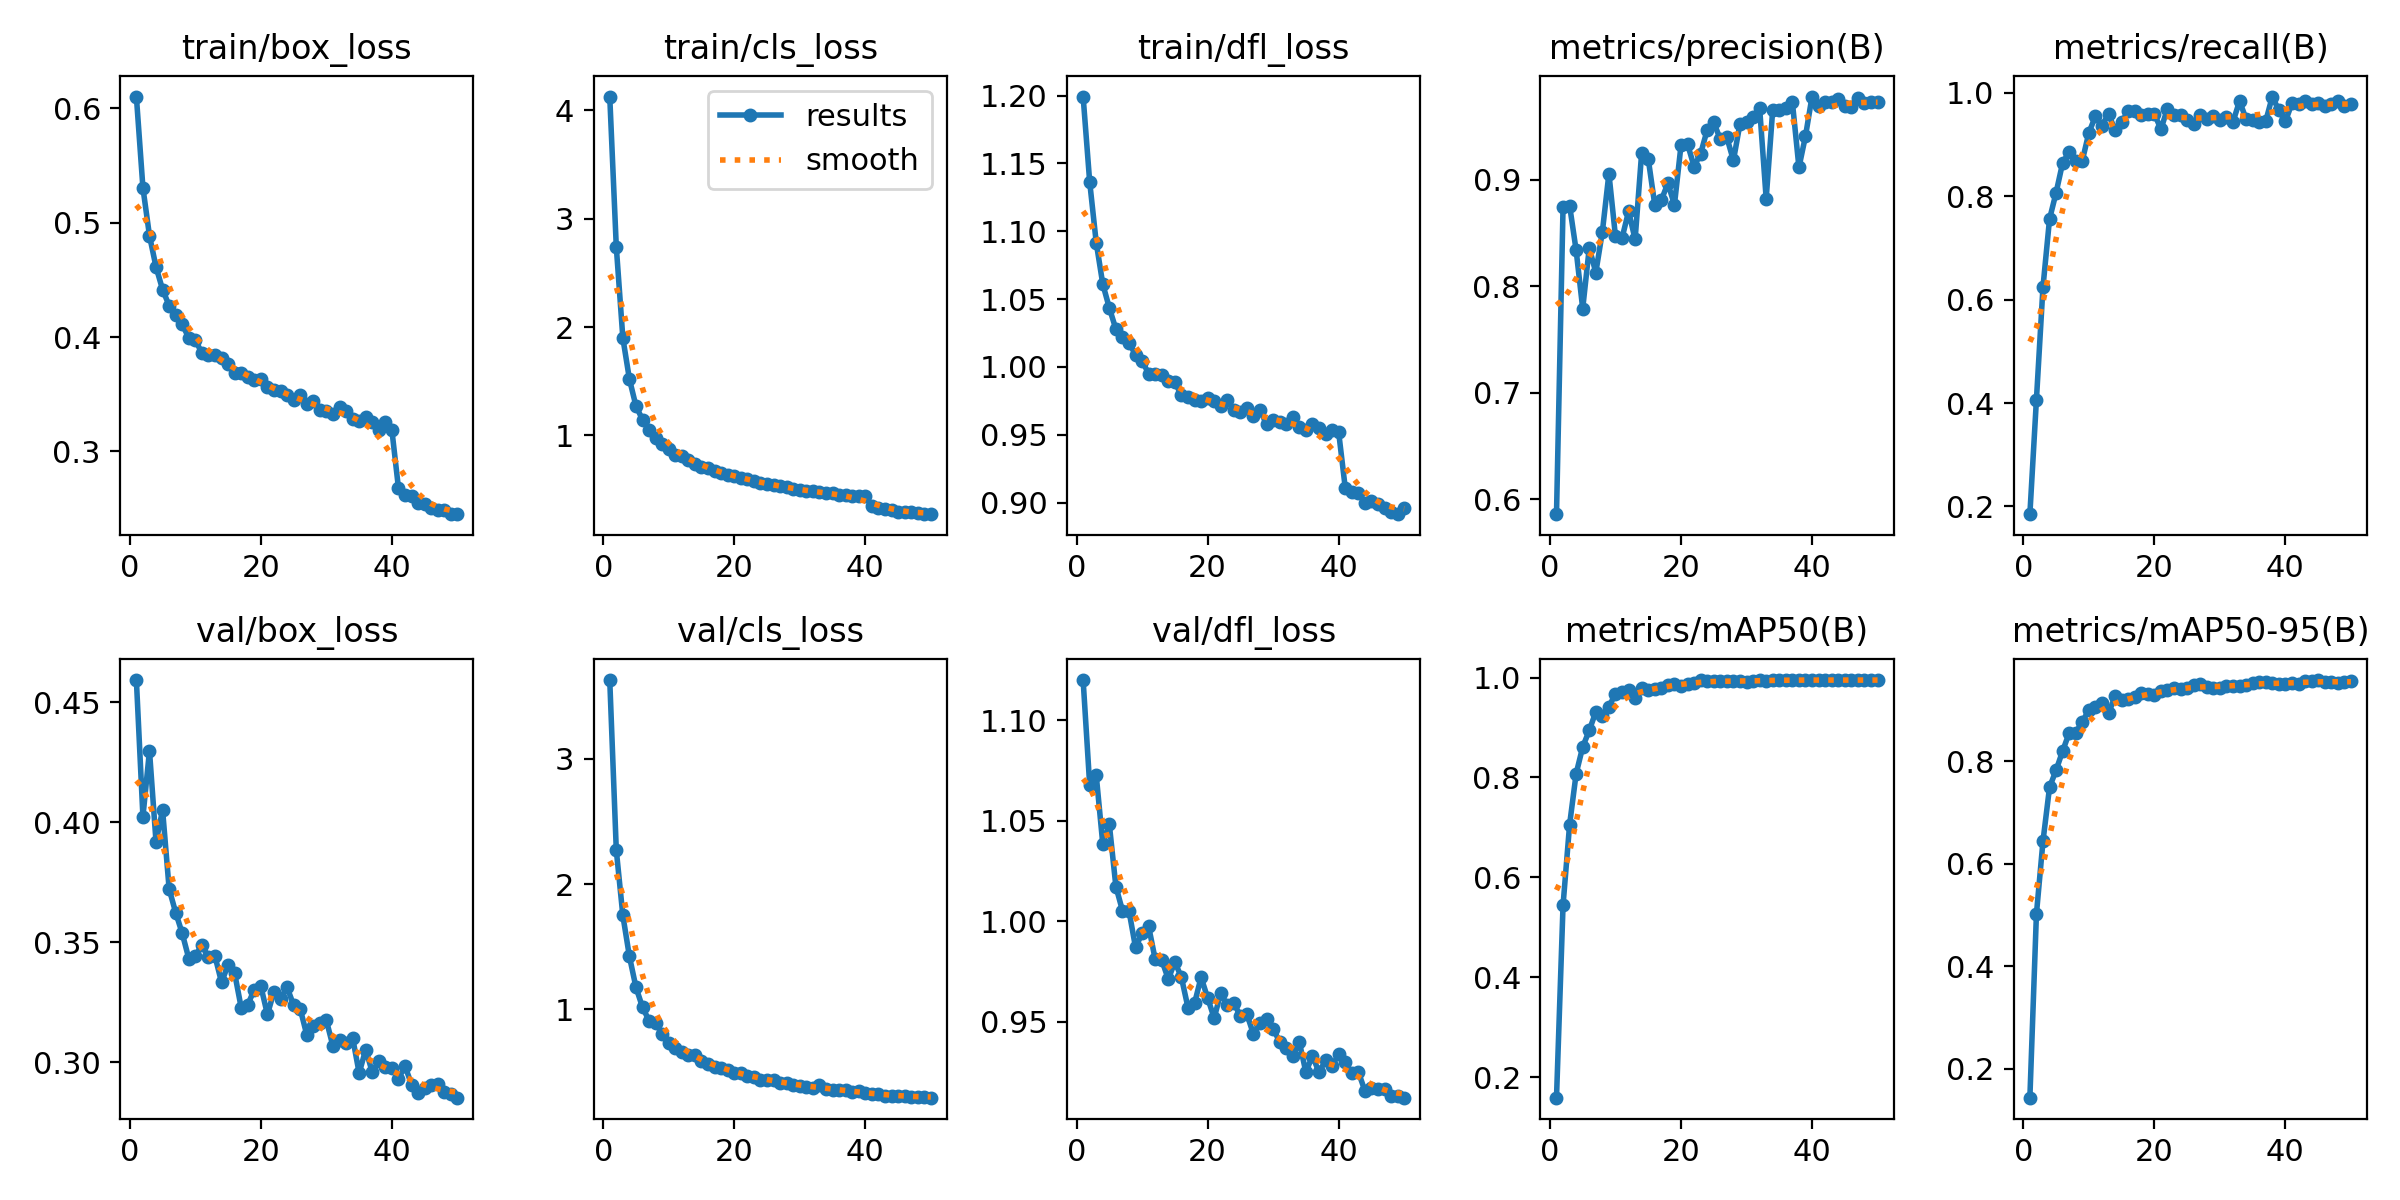

Values plotted in this chart, from the file beside it:
epoch, time, train/box_loss, train/cls_loss, train/dfl_loss, metrics/precision(B), metrics/recall(B), metrics/mAP50(B), metrics/mAP50-95(B), val/box_loss, val/cls_loss, val/dfl_loss, lr/pg0, lr/pg1, lr/pg2
1, 1538, 0.6102, 4.127, 1.199, 0.586, 0.1851, 0.1588, 0.1438, 0.4593, 3.631, 1.12, 5.3489e-05, 5.3489e-05, 5.3489e-05
2, 2853, 0.5305, 2.739, 1.136, 0.8747, 0.4068, 0.5443, 0.5021, 0.4024, 2.271, 1.068, 0.000105, 0.000105, 0.000105
3, 4167, 0.4886, 1.899, 1.092, 0.876, 0.6243, 0.7056, 0.6441, 0.4299, 1.749, 1.073, 0.0001545, 0.0001545, 0.0001545
4, 5525, 0.4612, 1.521, 1.061, 0.8338, 0.7559, 0.8077, 0.7492, 0.3918, 1.423, 1.038, 0.0001514, 0.0001514, 0.0001514
5, 6846, 0.4415, 1.272, 1.043, 0.7791, 0.8069, 0.861, 0.7826, 0.4052, 1.176, 1.048, 0.0001482, 0.0001482, 0.0001482
6, 8133, 0.4275, 1.146, 1.028, 0.8361, 0.8646, 0.8941, 0.8201, 0.3723, 1.016, 1.017, 0.0001451, 0.0001451, 0.0001451
7, 9355, 0.4191, 1.05, 1.022, 0.813, 0.8858, 0.9312, 0.8554, 0.3624, 0.909, 1.005, 0.0001419, 0.0001419, 0.0001419
8, 10570, 0.411, 0.9811, 1.018, 0.8513, 0.8686, 0.9225, 0.8556, 0.3537, 0.8927, 1.005, 0.0001387, 0.0001387, 0.0001387
9, 11790, 0.3993, 0.9205, 1.009, 0.9059, 0.8689, 0.942, 0.8774, 0.3432, 0.8024, 0.9869, 0.0001355, 0.0001355, 0.0001355
10, 13019, 0.3972, 0.8739, 1.004, 0.8469, 0.9227, 0.9672, 0.8997, 0.3444, 0.7279, 0.994, 0.0001323, 0.0001323, 0.0001323
11, 14240, 0.3861, 0.8216, 0.9951, 0.8454, 0.9549, 0.9716, 0.9066, 0.3487, 0.6868, 0.9973, 0.0001291, 0.0001291, 0.0001291
12, 15450, 0.3839, 0.8068, 0.9949, 0.8704, 0.9364, 0.9744, 0.9142, 0.344, 0.658, 0.981, 0.0001259, 0.0001259, 0.0001259
13, 16661, 0.3842, 0.7738, 0.9942, 0.8443, 0.9595, 0.9586, 0.8936, 0.3442, 0.636, 0.9807, 0.0001227, 0.0001227, 0.0001227
14, 17868, 0.3819, 0.7398, 0.9895, 0.9257, 0.9281, 0.9784, 0.9268, 0.3333, 0.6328, 0.9711, 0.0001196, 0.0001196, 0.0001196
15, 19071, 0.3761, 0.7133, 0.9888, 0.9198, 0.9438, 0.9757, 0.9202, 0.3407, 0.584, 0.9798, 0.0001164, 0.0001164, 0.0001164
16, 20268, 0.3689, 0.6962, 0.979, 0.8765, 0.9644, 0.9772, 0.9214, 0.3371, 0.5623, 0.972, 0.0001132, 0.0001132, 0.0001132
17, 21473, 0.3687, 0.6737, 0.9776, 0.8811, 0.9641, 0.9794, 0.9249, 0.3227, 0.5373, 0.957, 0.00011, 0.00011, 0.00011
18, 22670, 0.3647, 0.6501, 0.9753, 0.8969, 0.9577, 0.985, 0.9333, 0.3241, 0.5331, 0.9591, 0.0001068, 0.0001068, 0.0001068
19, 23866, 0.3622, 0.6353, 0.9749, 0.8767, 0.9598, 0.988, 0.9306, 0.3302, 0.5113, 0.9721, 0.0001036, 0.0001036, 0.0001036
20, 25064, 0.3636, 0.6285, 0.9773, 0.9324, 0.9595, 0.9837, 0.93, 0.3317, 0.4889, 0.9619, 0.0001004, 0.0001004, 0.0001004
21, 26261, 0.3564, 0.6057, 0.9749, 0.9337, 0.9298, 0.9871, 0.9364, 0.3199, 0.49, 0.9518, 9.7244e-05, 9.7244e-05, 9.7244e-05
22, 27458, 0.3541, 0.5954, 0.9713, 0.9125, 0.9695, 0.9898, 0.9384, 0.3295, 0.4668, 0.9642, 9.40562e-05, 9.40562e-05, 9.40562e-05
23, 28657, 0.3526, 0.5815, 0.9753, 0.9248, 0.9564, 0.9949, 0.9423, 0.3266, 0.4576, 0.9581, 9.08684e-05, 9.08684e-05, 9.08684e-05
24, 29856, 0.3492, 0.5588, 0.9683, 0.947, 0.9576, 0.9941, 0.9414, 0.3312, 0.4377, 0.9595, 8.76806e-05, 8.76806e-05, 8.76806e-05
25, 31128, 0.3447, 0.5547, 0.9668, 0.954, 0.9468, 0.9925, 0.943, 0.3239, 0.4378, 0.9526, 8.44928e-05, 8.44928e-05, 8.44928e-05
26, 32332, 0.3497, 0.5438, 0.97, 0.9382, 0.9398, 0.9921, 0.9486, 0.3223, 0.4359, 0.9537, 8.1305e-05, 8.1305e-05, 8.1305e-05
27, 33572, 0.3413, 0.5295, 0.9637, 0.9399, 0.9575, 0.994, 0.9501, 0.3115, 0.4126, 0.9437, 7.81172e-05, 7.81172e-05, 7.81172e-05
28, 34980, 0.3439, 0.5204, 0.968, 0.9183, 0.9488, 0.9926, 0.9459, 0.315, 0.4093, 0.9495, 7.49294e-05, 7.49294e-05, 7.49294e-05
29, 36272, 0.3358, 0.5061, 0.9577, 0.9527, 0.9555, 0.9934, 0.9425, 0.3166, 0.3983, 0.9513, 7.17416e-05, 7.17416e-05, 7.17416e-05
30, 37482, 0.3352, 0.4968, 0.9607, 0.9545, 0.9466, 0.9909, 0.9427, 0.3174, 0.3904, 0.9465, 6.85538e-05, 6.85538e-05, 6.85538e-05
31, 38688, 0.3329, 0.4864, 0.9594, 0.9596, 0.9526, 0.9926, 0.9465, 0.3067, 0.3813, 0.94, 6.5366e-05, 6.5366e-05, 6.5366e-05
32, 39898, 0.3389, 0.4879, 0.9582, 0.9677, 0.9441, 0.9949, 0.9473, 0.3092, 0.3731, 0.9369, 6.21782e-05, 6.21782e-05, 6.21782e-05
33, 41109, 0.3352, 0.4756, 0.9633, 0.8824, 0.9841, 0.9939, 0.9473, 0.3082, 0.3924, 0.933, 5.89904e-05, 5.89904e-05, 5.89904e-05
34, 42430, 0.328, 0.4671, 0.9554, 0.9661, 0.9494, 0.9949, 0.9486, 0.3103, 0.3625, 0.9397, 5.58026e-05, 5.58026e-05, 5.58026e-05
35, 43706, 0.3263, 0.4675, 0.9536, 0.9653, 0.9478, 0.9949, 0.952, 0.2955, 0.3545, 0.9248, 5.26148e-05, 5.26148e-05, 5.26148e-05
36, 45008, 0.3297, 0.4518, 0.9576, 0.9677, 0.9442, 0.9949, 0.954, 0.3053, 0.357, 0.9331, 4.9427e-05, 4.9427e-05, 4.9427e-05
37, 46377, 0.3256, 0.45, 0.9547, 0.973, 0.9455, 0.9946, 0.954, 0.2959, 0.358, 0.9248, 4.62392e-05, 4.62392e-05, 4.62392e-05
38, 47622, 0.3183, 0.4376, 0.9508, 0.9117, 0.9929, 0.995, 0.9534, 0.3004, 0.3383, 0.9308, 4.30514e-05, 4.30514e-05, 4.30514e-05
39, 48825, 0.3258, 0.441, 0.9534, 0.9412, 0.966, 0.995, 0.9502, 0.2979, 0.3452, 0.9279, 3.98636e-05, 3.98636e-05, 3.98636e-05
40, 50035, 0.3184, 0.4379, 0.9518, 0.9783, 0.9448, 0.995, 0.9498, 0.2975, 0.3311, 0.9339, 3.66758e-05, 3.66758e-05, 3.66758e-05
41, 51250, 0.2678, 0.352, 0.911, 0.9691, 0.9802, 0.995, 0.9521, 0.2932, 0.3225, 0.93, 3.3488e-05, 3.3488e-05, 3.3488e-05
42, 52459, 0.2616, 0.3271, 0.9079, 0.9729, 0.9787, 0.9949, 0.9518, 0.2984, 0.3257, 0.9243, 3.03002e-05, 3.03002e-05, 3.03002e-05
43, 53665, 0.2606, 0.3179, 0.9071, 0.9734, 0.9845, 0.995, 0.9564, 0.2907, 0.3101, 0.9251, 2.71124e-05, 2.71124e-05, 2.71124e-05
44, 54985, 0.255, 0.3087, 0.9, 0.9761, 0.9781, 0.9949, 0.9567, 0.2872, 0.3083, 0.9156, 2.39246e-05, 2.39246e-05, 2.39246e-05
45, 56268, 0.2538, 0.2978, 0.9015, 0.9696, 0.9808, 0.9949, 0.9585, 0.2892, 0.3103, 0.9168, 2.07368e-05, 2.07368e-05, 2.07368e-05
46, 57491, 0.2502, 0.2931, 0.8991, 0.9684, 0.9745, 0.9948, 0.9538, 0.2906, 0.3109, 0.9163, 1.7549e-05, 1.7549e-05, 1.7549e-05
47, 58705, 0.2491, 0.2907, 0.8964, 0.9769, 0.979, 0.995, 0.9555, 0.291, 0.3025, 0.9166, 1.43612e-05, 1.43612e-05, 1.43612e-05
48, 59937, 0.2485, 0.2826, 0.8933, 0.9722, 0.9837, 0.9949, 0.9533, 0.2874, 0.2953, 0.9132, 1.11734e-05, 1.11734e-05, 1.11734e-05
49, 61244, 0.2455, 0.279, 0.8915, 0.9732, 0.9746, 0.9949, 0.9553, 0.2866, 0.2973, 0.913, 7.9856e-06, 7.9856e-06, 7.9856e-06
50, 62524, 0.2451, 0.2738, 0.8961, 0.9732, 0.9781, 0.9949, 0.9558, 0.2853, 0.2936, 0.9122, 4.7978e-06, 4.7978e-06, 4.7978e-06
